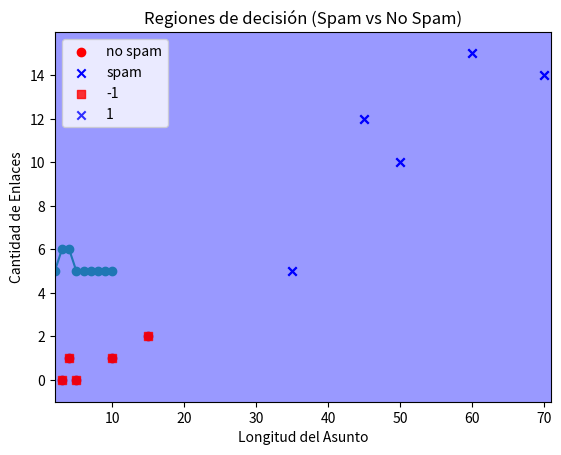

This chart was generated by the following Python code:
import pandas as pd
import numpy as np
import matplotlib.pyplot as plt

# Simulamos un dataset de correos electrónicos con las siguientes características:
# - longitud del asunto
# - cantidad de enlaces en el correo
# - etiqueta de clasificación: 'spam' o 'no spam'
data = {'Asunto_Longitud': [5, 50, 60, 10, 3, 45, 70, 4, 15, 35],
        'Enlaces': [0, 10, 15, 1, 0, 12, 14, 1, 2, 5],
        'Etiqueta': ['no spam', 'spam', 'spam', 'no spam', 'no spam', 'spam', 'spam', 'no spam', 'no spam', 'spam']}

# Convertimos el dataset en un DataFrame
df = pd.DataFrame(data)

# Imprimir el encabezado del DataFrame
print(df.head())

# Extrae las características (X) y etiquetas (y)
y = df['Etiqueta'].values
y = np.where(y == 'spam', 1, -1)  # Spam = 1, No spam = -1
X = df[['Asunto_Longitud', 'Enlaces']].values

# Visualiza los datos antes de entrenar el perceptron
plt.scatter(X[y == -1, 0], X[y == -1, 1], color='red', marker='o', label='no spam')
plt.scatter(X[y == 1, 0], X[y == 1, 1], color='blue', marker='x', label='spam')
plt.xlabel('Longitud del Asunto')
plt.ylabel('Cantidad de Enlaces')
plt.legend(loc='upper left')
plt.show()

# Implementacion del algoritmo de Perceptron
class Perceptron:
    def __init__(self, eta=0.01, n_iter=10):
        self.eta = eta
        self.n_iter = n_iter

    def fit(self, X, y):
        self.w_ = np.zeros(1 + X.shape[1])
        self.errors_ = []

        for _ in range(self.n_iter):
            errors = 0
            for xi, target in zip(X, y):
                update = self.eta * (target - self.predict(xi))
                self.w_[1:] += update * xi
                self.w_[0] += update
                errors += int(update != 0.0)
            self.errors_.append(errors)
        return self

    def net_input(self, X):
        """Calcular la entrada neta."""
        return np.dot(X, self.w_[1:]) + self.w_[0]

    def predict(self, X):
        """Devolver la clase predicha."""
        return np.where(self.net_input(X) >= 0.0, 1, -1)

# Entrenamos el perceptron con los datos de correos electronicos
ppn = Perceptron(eta=0.1, n_iter=10)
ppn.fit(X, y)

# Grafica el numero de errores durante cada epoca
plt.plot(range(1, len(ppn.errors_) + 1), ppn.errors_, marker='o')
plt.xlabel('Épocas')
plt.ylabel('Número de errores')
plt.title('Errores durante el entrenamiento (Spam vs No Spam)')
plt.show()

# Visualizacion de las regiones de decision
from matplotlib.colors import ListedColormap

def plot_decision_regions(X, y, classifier, resolution=0.02):
    markers = ('s', 'x', 'o', '^', 'v')
    colors = ('red', 'blue', 'lightgreen', 'gray', 'cyan')
    cmap = ListedColormap(colors[:len(np.unique(y))])

    x1_min, x1_max = X[:, 0].min() - 1, X[:, 0].max() + 1
    x2_min, x2_max = X[:, 1].min() - 1, X[:, 1].max() + 1
    xx1, xx2 = np.meshgrid(np.arange(x1_min, x1_max, resolution),
                           np.arange(x2_min, x2_max, resolution))
    Z = classifier.predict(np.array([xx1.ravel(), xx2.ravel()]).T)
    Z = Z.reshape(xx1.shape)
    plt.contourf(xx1, xx2, Z, alpha=0.4, cmap=cmap)
    plt.xlim(xx1.min(), xx1.max())
    plt.ylim(xx2.min(), xx2.max())

    for idx, cl in enumerate(np.unique(y)):
        plt.scatter(x=X[y == cl, 0], y=X[y == cl, 1],
                    alpha=0.8, c=cmap(idx),
                    marker=markers[idx], label=cl)

# Mostrar las regiones de decision
plot_decision_regions(X, y, classifier=ppn)
plt.xlabel('Longitud del Asunto')
plt.ylabel('Cantidad de Enlaces')
plt.legend(loc='upper left')
plt.title('Regiones de decisión (Spam vs No Spam)')
plt.show()
